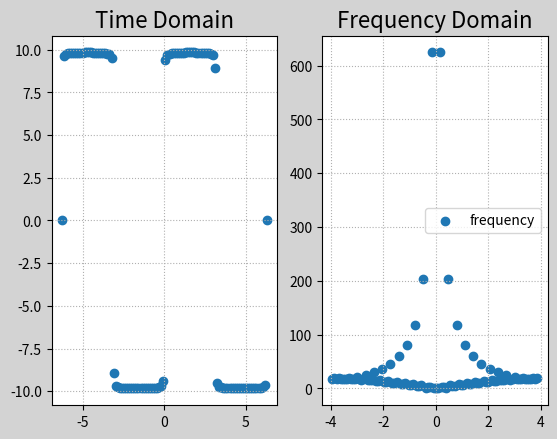

Write Python code to recreate this figure.
import numpy as np
import matplotlib.pyplot as plt
import numpy.fft as nf

x = np.linspace(-2 * np.pi, 2 * np.pi, 100)
y = np.zeros(x.size)
for i in range(1, 100):
    y += (4 * np.pi /(2 * i - 1)) * np.sin((2 * i - 1) * x)

plt.figure('FFT', facecolor='lightgray')
plt.subplot(121)
plt.title('Time Domain', fontsize=16)
plt.grid(linestyle=':')
#plt.plot(x, y, label=r'$y$')
plt.scatter(x,y,label=r'$y$')
# 针对方波y做fft
comp_arr = nf.fft(y)
#y2 = nf.ifft(comp_arr).real
#plt.plot(x, y2, color='orangered', linewidth=5, alpha=0.5, label=r'$y$')
#plt.scatter(x,y2)
# 绘制频域图形
plt.subplot(122)
freqs = nf.fftfreq(y.size, x[1] - x[0])
pows = np.abs(comp_arr)  # 复数的模
plt.title('Frequency Domain', fontsize=16)
plt.grid(linestyle=':')
#plt.plot(freqs[freqs > 0], pows[freqs > 0], color='orangered', label='frequency')
#plt.plot(freqs, pows, color='orangered', label='frequency')
plt.scatter(freqs,pows,label='frequency')

plt.legend()
plt.savefig('fft.png')
plt.show()
i=1